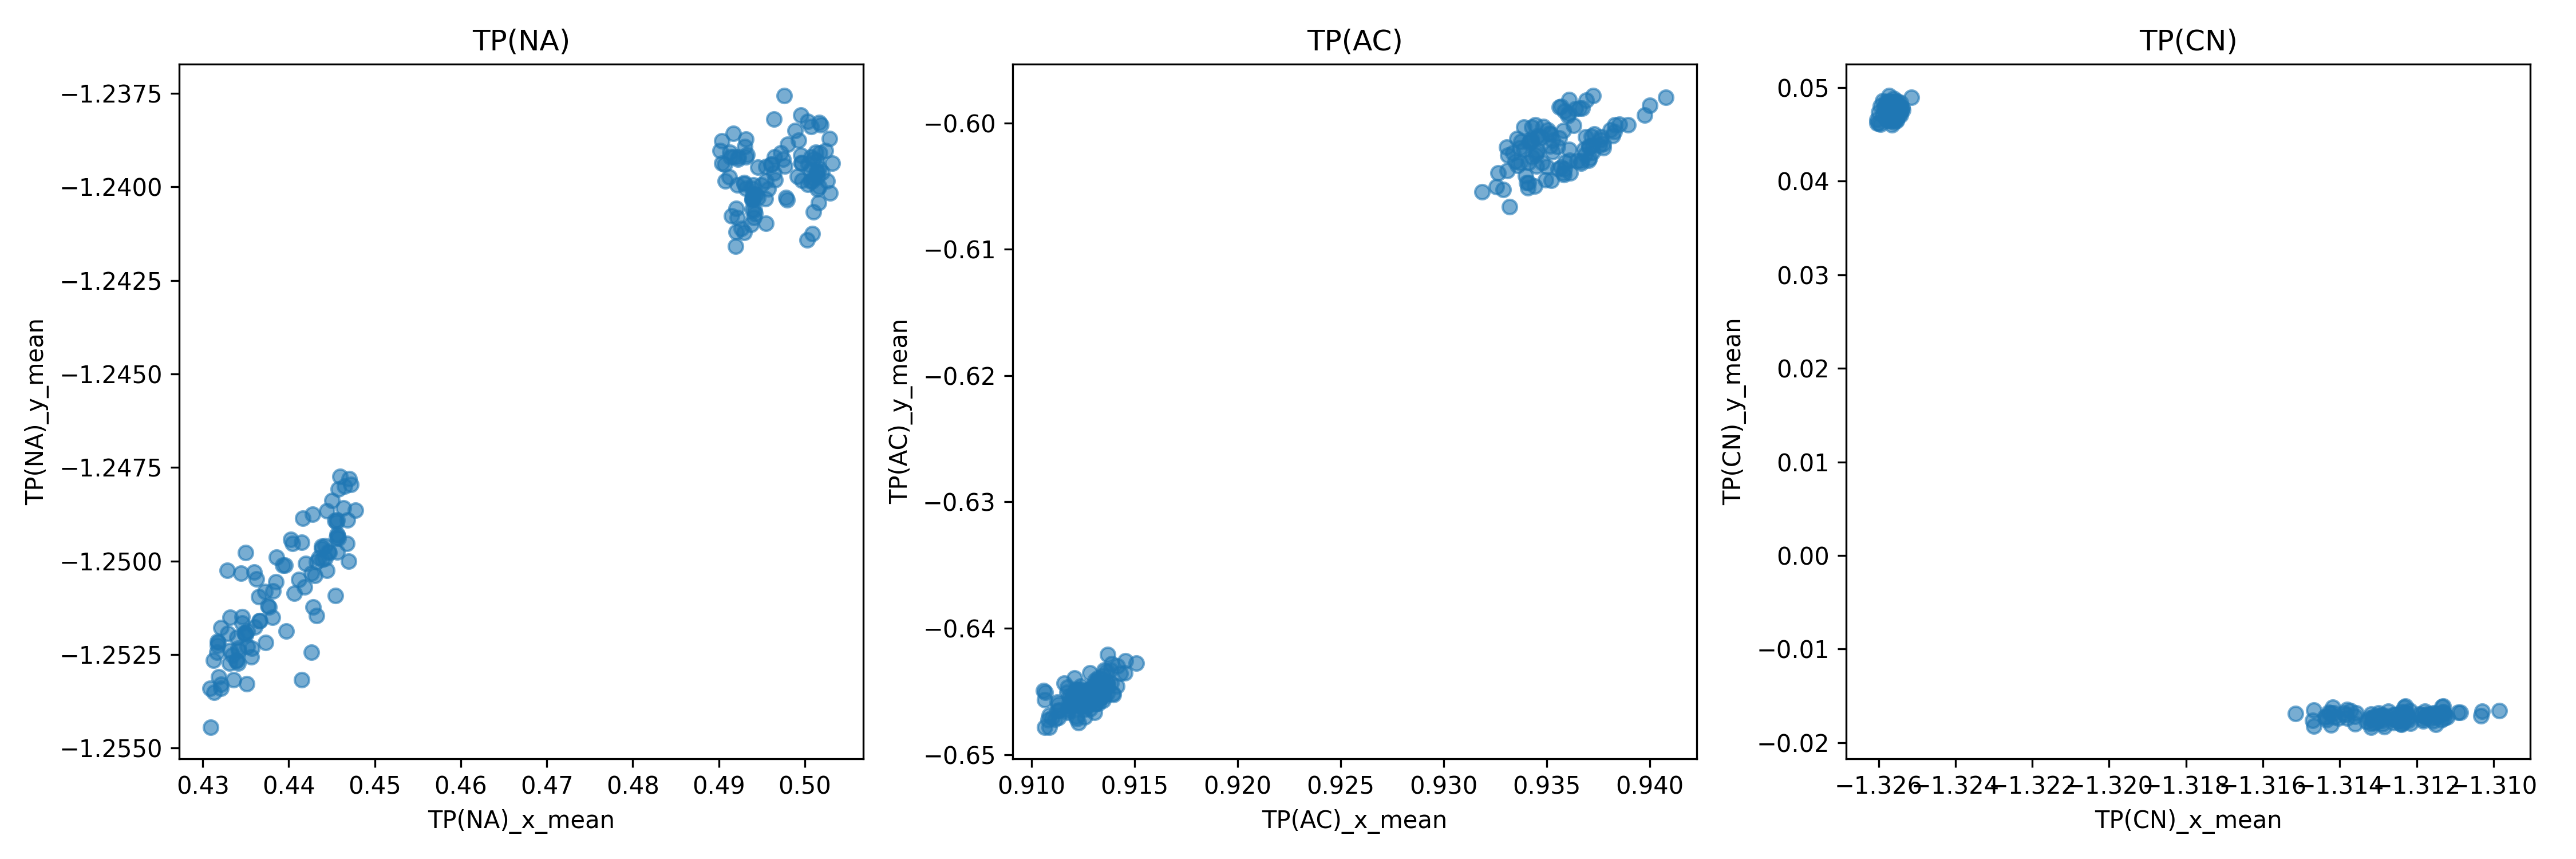

The table this chart was drawn from, first rows:
pdb_id_, |C-N-A|_mean, |N-A-C|_mean, |A-C-N|_mean, TP(NA)_x_mean, TP(NA)_y_mean, TP(AC)_x_mean, TP(AC)_y_mean, TP(CN)_x_mean, TP(CN)_y_mean
peat_100_7dsq_A_model_1_relaxed.pdb, 2.46, 2.487, 2.458, 0.4915, -1.241, 0.9139, -0.6444, -1.326, 0.04795
peat_100_7dsq_A_model_1_unrelaxed.pdb, 2.417, 2.459, 2.415, 0.4313, -1.254, 0.9359, -0.5991, -1.312, -0.01769
peat_10_7dsq_A_model_1_relaxed.pdb, 2.46, 2.487, 2.458, 0.4955, -1.239, 0.9113, -0.6471, -1.326, 0.04672
peat_10_7dsq_A_model_1_unrelaxed.pdb, 2.416, 2.459, 2.413, 0.4341, -1.252, 0.9342, -0.6015, -1.311, -0.01754
peat_11_7dsq_A_model_1_relaxed.pdb, 2.46, 2.486, 2.457, 0.4976, -1.238, 0.9106, -0.645, -1.326, 0.04681
peat_11_7dsq_A_model_1_unrelaxed.pdb, 2.416, 2.459, 2.414, 0.445, -1.248, 0.9332, -0.6066, -1.311, -0.01668
peat_12_7dsq_A_model_1_relaxed.pdb, 2.46, 2.487, 2.458, 0.4942, -1.241, 0.9119, -0.6458, -1.325, 0.04718
peat_12_7dsq_A_model_1_unrelaxed.pdb, 2.418, 2.459, 2.415, 0.4336, -1.253, 0.9363, -0.6002, -1.313, -0.01776
peat_13_7dsq_A_model_1_relaxed.pdb, 2.46, 2.487, 2.457, 0.4946, -1.239, 0.9118, -0.6467, -1.326, 0.04819
peat_13_7dsq_A_model_1_unrelaxed.pdb, 2.419, 2.459, 2.417, 0.4376, -1.251, 0.9336, -0.6034, -1.315, -0.01763
peat_14_7dsq_A_model_1_relaxed.pdb, 2.46, 2.487, 2.458, 0.4931, -1.24, 0.9129, -0.6447, -1.325, 0.04759
peat_14_7dsq_A_model_1_unrelaxed.pdb, 2.417, 2.459, 2.415, 0.4309, -1.254, 0.9373, -0.5978, -1.313, -0.01834
peat_15_7dsq_A_model_1_relaxed.pdb, 2.461, 2.487, 2.458, 0.4939, -1.24, 0.9122, -0.6454, -1.326, 0.0478
peat_15_7dsq_A_model_1_unrelaxed.pdb, 2.417, 2.459, 2.415, 0.4349, -1.252, 0.9345, -0.6022, -1.313, -0.018
peat_16_7dsq_A_model_1_relaxed.pdb, 2.461, 2.487, 2.457, 0.493, -1.24, 0.9113, -0.646, -1.326, 0.0478
peat_16_7dsq_A_model_1_unrelaxed.pdb, 2.417, 2.459, 2.415, 0.4339, -1.252, 0.9345, -0.6023, -1.313, -0.01739
peat_17_7dsq_A_model_1_relaxed.pdb, 2.46, 2.486, 2.457, 0.5029, -1.24, 0.914, -0.6452, -1.326, 0.04795
peat_17_7dsq_A_model_1_unrelaxed.pdb, 2.414, 2.459, 2.412, 0.4469, -1.25, 0.9367, -0.6032, -1.311, -0.01675
peat_18_7dsq_A_model_1_relaxed.pdb, 2.46, 2.486, 2.457, 0.4991, -1.24, 0.9118, -0.6464, -1.326, 0.04791
peat_18_7dsq_A_model_1_unrelaxed.pdb, 2.416, 2.459, 2.413, 0.4418, -1.251, 0.9356, -0.6036, -1.312, -0.01707
peat_19_7dsq_A_model_1_relaxed.pdb, 2.46, 2.487, 2.458, 0.4955, -1.241, 0.9141, -0.6446, -1.326, 0.04737
peat_19_7dsq_A_model_1_unrelaxed.pdb, 2.417, 2.459, 2.415, 0.4373, -1.252, 0.9356, -0.6012, -1.312, -0.01761
peat_1_7dsq_A_model_1_relaxed.pdb, 2.46, 2.486, 2.457, 0.4978, -1.24, 0.9128, -0.6435, -1.326, 0.04832
peat_1_7dsq_A_model_1_unrelaxed.pdb, 2.417, 2.459, 2.414, 0.4432, -1.25, 0.9359, -0.6031, -1.312, -0.0169
peat_20_7dsq_A_model_1_relaxed.pdb, 2.46, 2.487, 2.458, 0.4923, -1.239, 0.9135, -0.6447, -1.326, 0.04851
peat_20_7dsq_A_model_1_unrelaxed.pdb, 2.416, 2.459, 2.415, 0.4331, -1.252, 0.9344, -0.6001, -1.313, -0.01737
peat_21_7dsq_A_model_1_relaxed.pdb, 2.461, 2.487, 2.457, 0.4944, -1.24, 0.9122, -0.6461, -1.325, 0.04789
peat_21_7dsq_A_model_1_unrelaxed.pdb, 2.419, 2.459, 2.417, 0.4321, -1.253, 0.9364, -0.5989, -1.315, -0.01821
peat_22_7dsq_A_model_1_relaxed.pdb, 2.461, 2.487, 2.458, 0.493, -1.239, 0.9132, -0.6442, -1.326, 0.04804
peat_22_7dsq_A_model_1_unrelaxed.pdb, 2.417, 2.459, 2.415, 0.4342, -1.252, 0.9358, -0.6006, -1.313, -0.01739
peat_23_7dsq_A_model_1_relaxed.pdb, 2.46, 2.486, 2.457, 0.5017, -1.238, 0.9108, -0.6472, -1.326, 0.04726
peat_23_7dsq_A_model_1_unrelaxed.pdb, 2.417, 2.459, 2.415, 0.447, -1.248, 0.9349, -0.6045, -1.312, -0.0167
peat_24_7dsq_A_model_1_relaxed.pdb, 2.46, 2.486, 2.457, 0.4993, -1.239, 0.9113, -0.6465, -1.326, 0.04759
peat_24_7dsq_A_model_1_unrelaxed.pdb, 2.418, 2.459, 2.416, 0.4444, -1.249, 0.9341, -0.6047, -1.314, -0.01657
peat_25_7dsq_A_model_1_relaxed.pdb, 2.46, 2.486, 2.457, 0.5026, -1.24, 0.9126, -0.647, -1.326, 0.04739
peat_25_7dsq_A_model_1_unrelaxed.pdb, 2.416, 2.46, 2.413, 0.4467, -1.25, 0.9367, -0.603, -1.312, -0.01666
peat_26_7dsq_A_model_1_relaxed.pdb, 2.461, 2.486, 2.457, 0.5016, -1.24, 0.9128, -0.6456, -1.326, 0.04683
peat_26_7dsq_A_model_1_unrelaxed.pdb, 2.418, 2.459, 2.415, 0.4447, -1.25, 0.9371, -0.6018, -1.314, -0.01677
peat_27_7dsq_A_model_1_relaxed.pdb, 2.46, 2.486, 2.457, 0.501, -1.241, 0.9137, -0.6452, -1.326, 0.047
peat_27_7dsq_A_model_1_unrelaxed.pdb, 2.414, 2.459, 2.412, 0.4442, -1.25, 0.9372, -0.6011, -1.311, -0.01677
peat_28_7dsq_A_model_1_relaxed.pdb, 2.46, 2.485, 2.457, 0.5024, -1.239, 0.9109, -0.6478, -1.326, 0.04608
peat_28_7dsq_A_model_1_unrelaxed.pdb, 2.416, 2.46, 2.413, 0.4455, -1.249, 0.9359, -0.6036, -1.311, -0.01696
peat_29_7dsq_A_model_1_relaxed.pdb, 2.46, 2.486, 2.457, 0.4972, -1.239, 0.9122, -0.6448, -1.325, 0.04761
peat_29_7dsq_A_model_1_unrelaxed.pdb, 2.417, 2.459, 2.414, 0.4396, -1.25, 0.9353, -0.6023, -1.313, -0.01716
peat_2_7dsq_A_model_1_relaxed.pdb, 2.46, 2.486, 2.458, 0.4964, -1.238, 0.9139, -0.6428, -1.326, 0.04787
peat_2_7dsq_A_model_1_unrelaxed.pdb, 2.416, 2.459, 2.414, 0.4415, -1.25, 0.937, -0.6019, -1.312, -0.01692
peat_30_7dsq_A_model_1_relaxed.pdb, 2.46, 2.486, 2.457, 0.5017, -1.239, 0.9122, -0.647, -1.326, 0.04709
peat_30_7dsq_A_model_1_unrelaxed.pdb, 2.418, 2.459, 2.416, 0.4457, -1.249, 0.9365, -0.603, -1.314, -0.01625
peat_31_7dsq_A_model_1_relaxed.pdb, 2.46, 2.485, 2.457, 0.4989, -1.238, 0.9107, -0.6451, -1.325, 0.04713
peat_31_7dsq_A_model_1_unrelaxed.pdb, 2.415, 2.459, 2.413, 0.4458, -1.248, 0.9344, -0.605, -1.311, -0.01679
peat_32_7dsq_A_model_1_relaxed.pdb, 2.46, 2.487, 2.458, 0.4912, -1.24, 0.9137, -0.6445, -1.326, 0.04815
peat_32_7dsq_A_model_1_unrelaxed.pdb, 2.416, 2.459, 2.415, 0.4317, -1.252, 0.9366, -0.5988, -1.313, -0.01737
peat_33_7dsq_A_model_1_relaxed.pdb, 2.46, 2.487, 2.458, 0.4903, -1.239, 0.9142, -0.643, -1.326, 0.04769
peat_33_7dsq_A_model_1_unrelaxed.pdb, 2.418, 2.46, 2.416, 0.4329, -1.25, 0.9339, -0.6003, -1.313, -0.01698
peat_34_7dsq_A_model_1_relaxed.pdb, 2.46, 2.486, 2.457, 0.4996, -1.239, 0.9106, -0.6456, -1.326, 0.0475
peat_34_7dsq_A_model_1_unrelaxed.pdb, 2.416, 2.46, 2.413, 0.4419, -1.25, 0.9361, -0.6021, -1.312, -0.01677
peat_35_7dsq_A_model_1_relaxed.pdb, 2.46, 2.487, 2.457, 0.4939, -1.241, 0.913, -0.6455, -1.325, 0.04789
peat_35_7dsq_A_model_1_unrelaxed.pdb, 2.417, 2.459, 2.415, 0.4339, -1.253, 0.9347, -0.6012, -1.312, -0.01756
peat_36_7dsq_A_model_1_relaxed.pdb, 2.46, 2.487, 2.457, 0.4965, -1.239, 0.9124, -0.6448, -1.326, 0.04713
peat_36_7dsq_A_model_1_unrelaxed.pdb, 2.417, 2.459, 2.416, 0.4405, -1.25, 0.9345, -0.6034, -1.313, -0.01726
... 140 more rows
